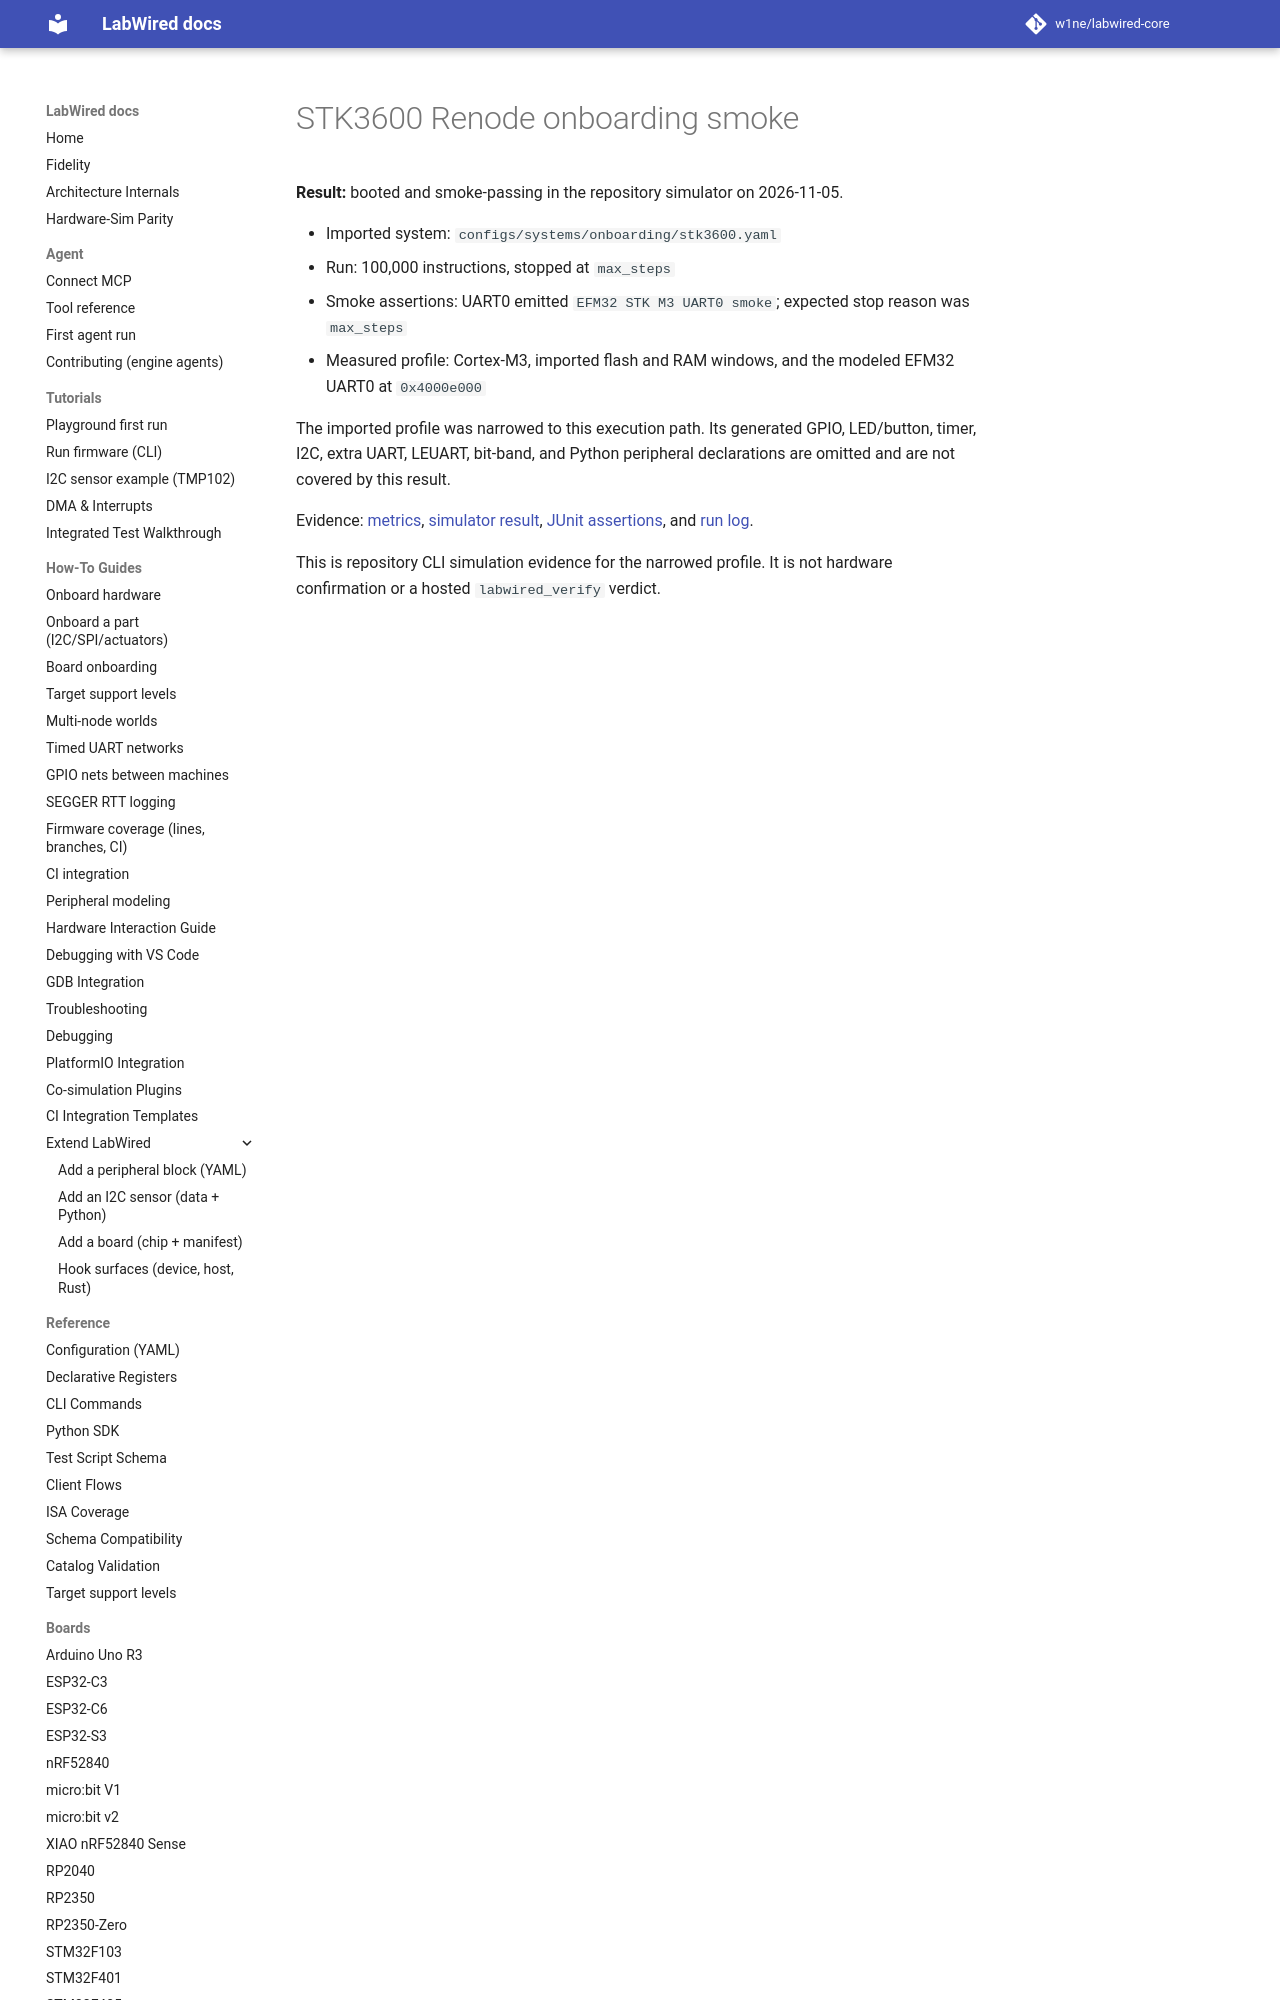

repository: w1ne/labwired-core · page: boards/stk3600/index.html · generator: mkdocs

# STK3600 Renode onboarding smoke

**Result:** booted and smoke-passing in the repository simulator on 2026-11-05.

- Imported system: `configs/systems/onboarding/stk3600.yaml`
- Run: 100,000 instructions, stopped at `max_steps`
- Smoke assertions: UART0 emitted `EFM32 STK M3 UART0 smoke`; expected stop reason was `max_steps`
- Measured profile: Cortex-M3, imported flash and RAM windows, and the modeled EFM32 UART0 at `0x4000e000`
